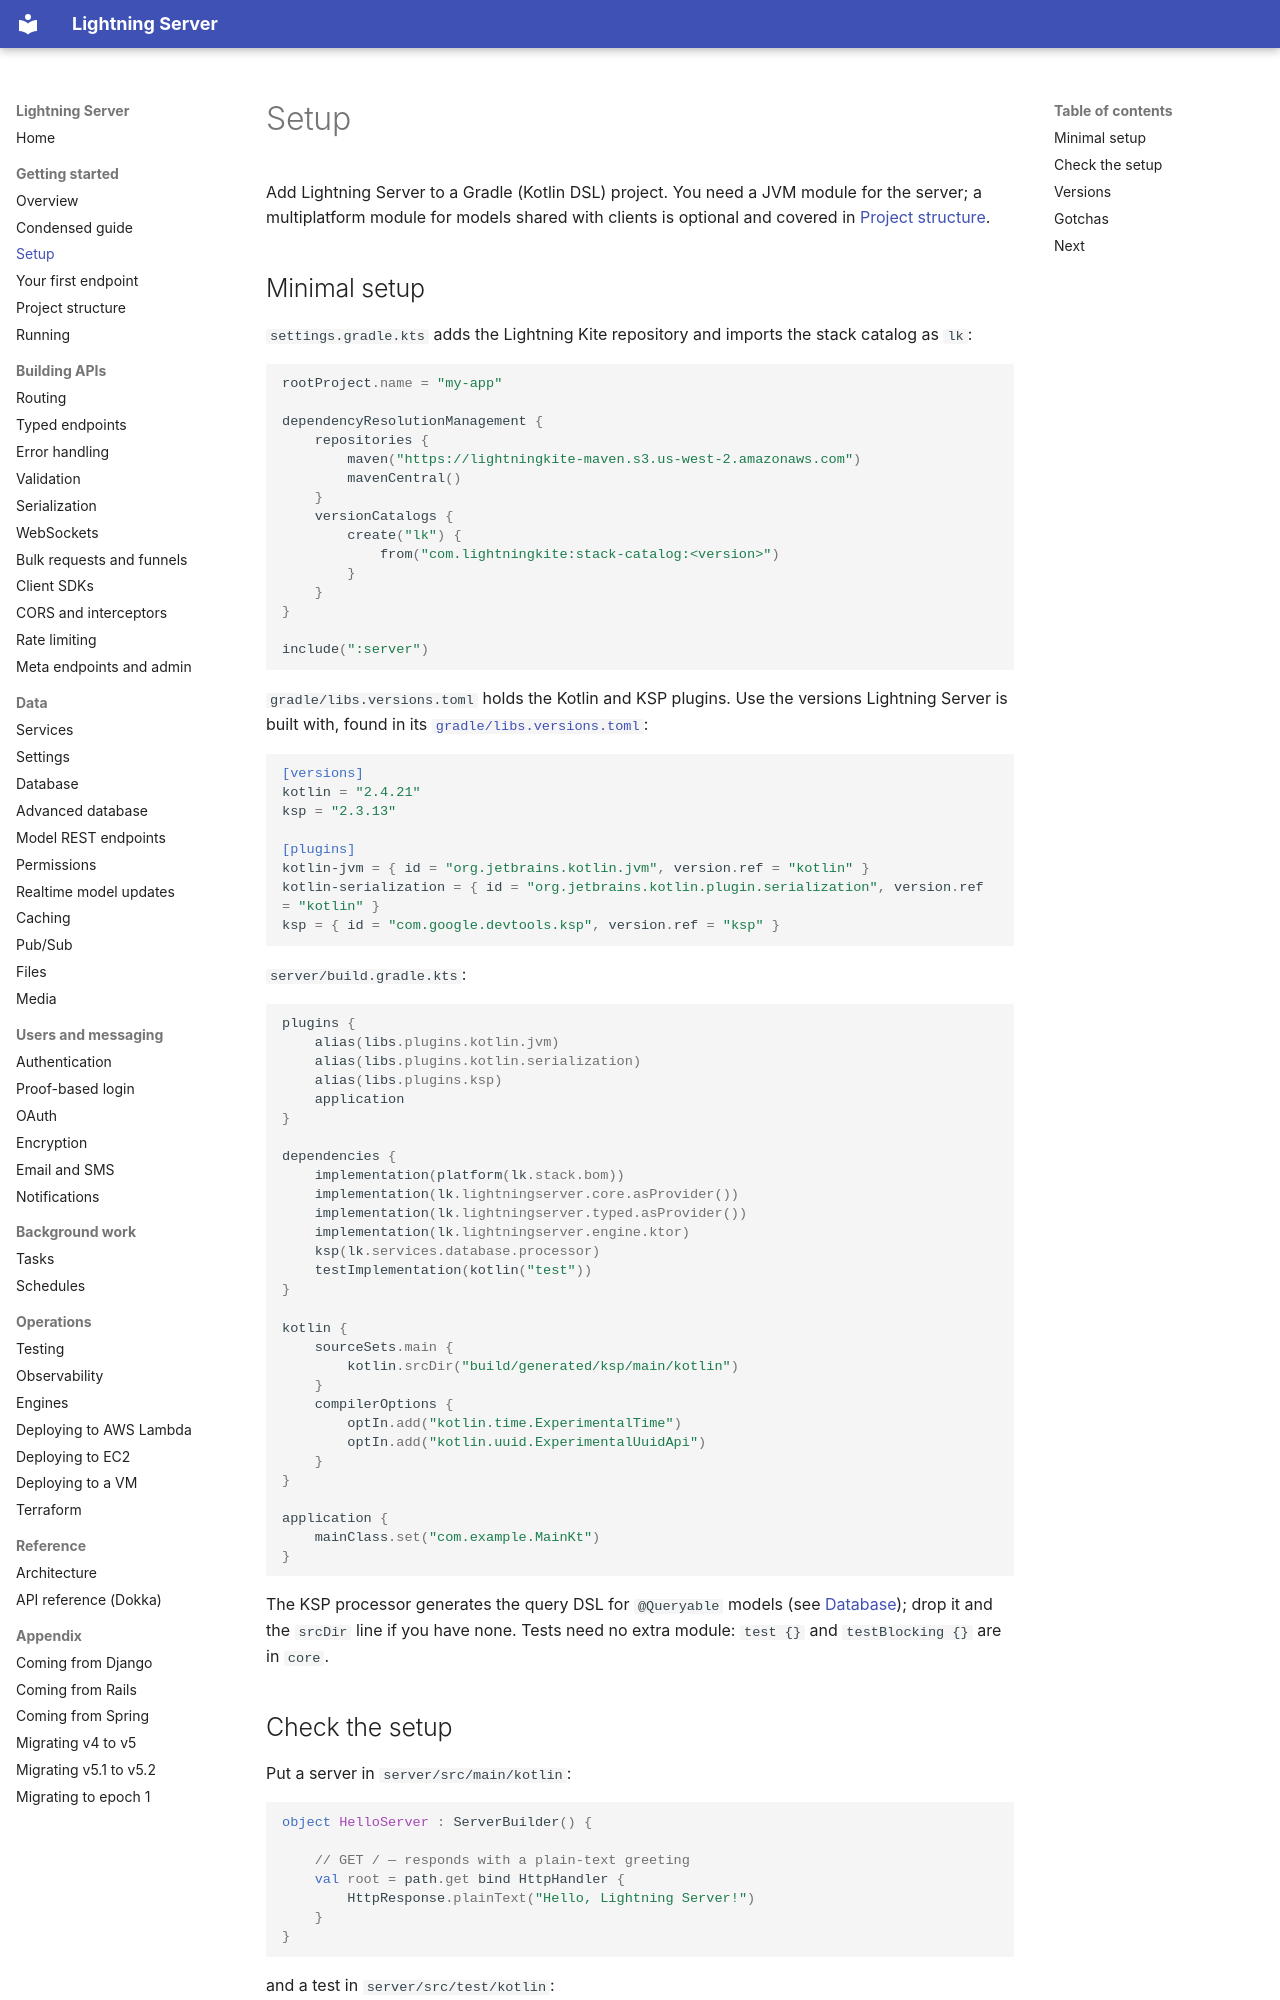

repository: lightningkite/lightning-server · page: setup/index.html · generator: mkdocs

# Setup

Add Lightning Server to a Gradle (Kotlin DSL) project.  You need a JVM module for the server; a multiplatform
module for models shared with clients is optional and covered in [Project structure](project-structure.md).

## Minimal setup

`settings.gradle.kts` adds the Lightning Kite repository and imports the stack catalog as `lk`:

```kotlin
rootProject.name = "my-app"

dependencyResolutionManagement {
    repositories {
        maven("https://lightningkite-maven.s3.us-west-2.amazonaws.com")
        mavenCentral()
    }
    versionCatalogs {
        create("lk") {
            from("com.lightningkite:stack-catalog:<version>")
        }
    }
}

include(":server")
```

`gradle/libs.versions.toml` holds the Kotlin and KSP plugins.  Use the versions Lightning Server is built with,
found in its
[`gradle/libs.versions.toml`](https://github.com/lightningkite/lightning-server/blob/master/gradle/libs.versions.toml):

```toml
[versions]
kotlin = "2.4.21"
ksp = "2.3.13"

[plugins]
kotlin-jvm = { id = "org.jetbrains.kotlin.jvm", version.ref = "kotlin" }
kotlin-serialization = { id = "org.jetbrains.kotlin.plugin.serialization", version.ref = "kotlin" }
ksp = { id = "com.google.devtools.ksp", version.ref = "ksp" }
```

`server/build.gradle.kts`:

```kotlin
plugins {
    alias(libs.plugins.kotlin.jvm)
    alias(libs.plugins.kotlin.serialization)
    alias(libs.plugins.ksp)
    application
}

dependencies {
    implementation(platform(lk.stack.bom))
    implementation(lk.lightningserver.core.asProvider())
    implementation(lk.lightningserver.typed.asProvider())
    implementation(lk.lightningserver.engine.ktor)
    ksp(lk.services.database.processor)
    testImplementation(kotlin("test"))
}

kotlin {
    sourceSets.main {
        kotlin.srcDir("build/generated/ksp/main/kotlin")
    }
    compilerOptions {
        optIn.add("kotlin.time.ExperimentalTime")
        optIn.add("kotlin.uuid.ExperimentalUuidApi")
    }
}

application {
    mainClass.set("com.example.MainKt")
}
```

The KSP processor generates the query DSL for `@Queryable` models (see [Database](database.md)); drop it and the
`srcDir` line if you have none.  Tests need no extra module: `test {}` and `testBlocking {}` are in `core`.

## Check the setup

Put a server in `server/src/main/kotlin`:

<!-- sample: com/lightningkite/lightningserver/guide/samples/FirstEndpointSamples.kt#hello-server -->
```kotlin
object HelloServer : ServerBuilder() {

    // GET / — responds with a plain-text greeting
    val root = path.get bind HttpHandler {
        HttpResponse.plainText("Hello, Lightning Server!")
    }
}
```

and a test in `server/src/test/kotlin`:

<!-- sample: com/lightningkite/lightningserver/guide/samples/FirstEndpointSamples.kt#hello-server-test -->
```kotlin
fun helloServerTest() = HelloServer.testBlocking(settings = {}) {
    val response = HelloServer.root.test()
    check(response.body?.text() == "Hello, Lightning Server!")
}
```

Annotate it with `@Test` and run `./gradlew :server:test`.  The imports are listed in
[Your first endpoint](first-endpoint.md#imports); serving it on a port is covered in [Running](running.md).
